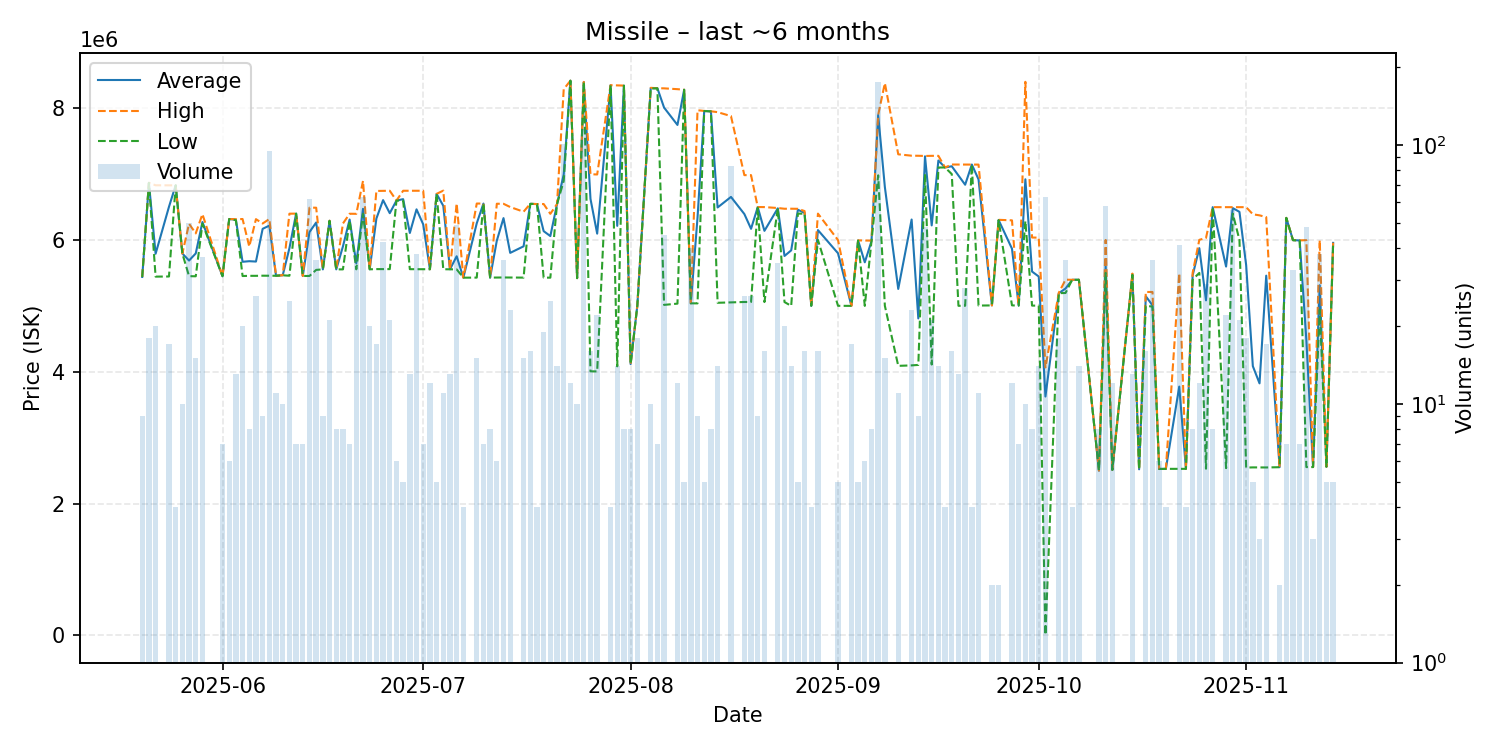

The table this chart was drawn from, first rows:
date, average, highest, lowest, order_count, volume
2025-05-20, 5439000, 5439000, 5439000, 1, 9
2025-05-21, 6867167, 6868000, 6866000, 6, 18
2025-05-22, 5790800, 6830000, 5444000, 7, 20
2025-05-24, 6503882, 6829000, 5446000, 3, 17
2025-05-25, 6829000, 6829000, 6829000, 1, 4
2025-05-26, 5794500, 5795000, 5794000, 2, 10
2025-05-27, 5688000, 6246000, 5451000, 10, 50
2025-05-28, 5795867, 6100000, 5449000, 5, 15
2025-05-29, 6272649, 6392000, 6247000, 11, 37
2025-06-01, 5450000, 5450000, 5450000, 5, 7
2025-06-02, 6318000, 6318000, 6318000, 1, 6
2025-06-03, 6307462, 6315000, 6300000, 5, 13
2025-06-04, 5669150, 6318000, 5453000, 5, 20
2025-06-05, 5678000, 5900000, 5456000, 3, 8
2025-06-06, 5672615, 6316000, 5456000, 9, 26
2025-06-07, 6169333, 6250000, 5458000, 4, 9
2025-06-08, 6218116, 6318000, 5458000, 22, 95
2025-06-09, 5457364, 5458000, 5457000, 6, 11
2025-06-10, 5464300, 5465000, 5464000, 2, 10
2025-06-11, 5874360, 6399000, 5457500, 11, 25
2025-06-12, 6400000, 6400000, 6400000, 1, 7
2025-06-13, 5454000, 5454000, 5454000, 7, 7
2025-06-14, 6119790, 6490000, 5454000, 16, 62
2025-06-15, 6265278, 6490000, 5546000, 11, 36
2025-06-16, 5554000, 5554000, 5554000, 1, 9
2025-06-17, 6291048, 6292000, 6290000, 8, 21
2025-06-18, 5554000, 5554000, 5554000, 2, 8
2025-06-19, 5901875, 6250000, 5554000, 3, 8
2025-06-20, 6310714, 6398000, 6293000, 3, 7
2025-06-21, 5645838, 6397000, 5555000, 7, 37
2025-06-22, 6472730, 6896000, 6397000, 19, 63
2025-06-23, 5555550, 5556000, 5555000, 2, 20
2025-06-24, 6325412, 6744000, 5558000, 3, 17
2025-06-25, 6604929, 6746000, 5558000, 8, 42
2025-06-26, 6406524, 6747000, 5558000, 6, 21
2025-06-27, 6598000, 6598000, 6598000, 2, 6
2025-06-28, 6619600, 6747000, 6597500, 4, 5
2025-06-29, 6106231, 6747000, 5557000, 2, 13
2025-06-30, 6464921, 6747000, 5557000, 8, 38
2025-07-01, 6236857, 6747000, 5557000, 3, 7
2025-07-02, 5556000, 5556000, 5556000, 3, 12
2025-07-03, 6699200, 6700000, 6699000, 2, 5
2025-07-04, 6518545, 6749000, 5556000, 5, 11
2025-07-05, 5555769, 5556000, 5555000, 4, 13
2025-07-06, 5752796, 6553000, 5554000, 11, 49
2025-07-07, 5428000, 5428000, 5428000, 1, 4
2025-07-09, 6253000, 6553000, 5429000, 5, 15
2025-07-10, 6552714, 6553000, 6552000, 2, 7
2025-07-11, 5429000, 5429000, 5429000, 2, 8
2025-07-12, 5990000, 6550000, 5430000, 2, 6
2025-07-13, 6331944, 6549000, 5431000, 6, 36
2025-07-14, 5804174, 6500000, 5430000, 5, 23
2025-07-16, 5903667, 6429000, 5429000, 4, 15
2025-07-17, 6548625, 6549000, 6548000, 3, 16
2025-07-18, 6545000, 6545000, 6545000, 1, 4
2025-07-19, 6134158, 6545500, 5429000, 6, 19
2025-07-20, 6059240, 6397000, 5428000, 8, 25
2025-07-21, 6544571, 6545000, 6544000, 3, 14
2025-07-22, 6995000, 8288000, 6896000, 11, 101
2025-07-23, 8417000, 8417000, 8417000, 1, 12
... 93 more rows
